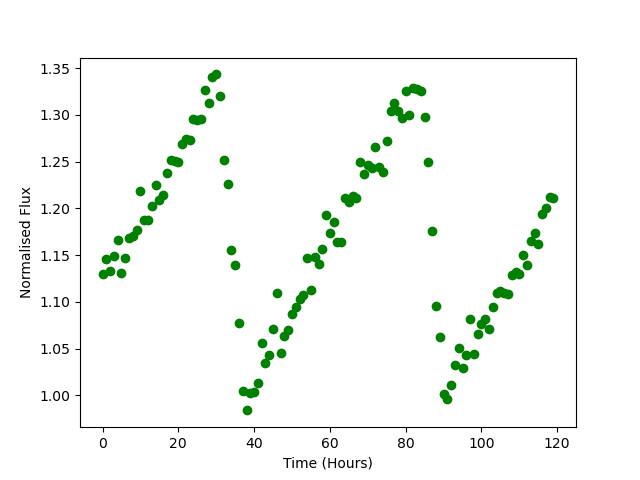

Source data for this figure (header and first rows):
Time, Flux
0.0, 1.129
1.0, 1.146
2.0, 1.134
3.0, 1.149
4.0, 1.166
5.0, 1.131
6.0, 1.147
7.0, 1.168
8.0, 1.171
9.0, 1.176
10.0, 1.219
11.0, 1.187
12.0, 1.187
13.0, 1.203
14.0, 1.225
15.0, 1.209
16.0, 1.215
17.0, 1.238
18.0, 1.251
19.0, 1.251
20.0, 1.25
21.0, 1.269
22.0, 1.274
23.0, 1.273
24.0, 1.295
25.0, 1.295
26.0, 1.295
27.0, 1.327
28.0, 1.312
29.0, 1.34
30.0, 1.343
31.0, 1.32
32.0, 1.252
33.0, 1.226
34.0, 1.156
35.0, 1.14
36.0, 1.077
37.0, 1.005
38.0, 0.9839
39.0, 1.002
40.0, 1.003
41.0, 1.014
42.0, 1.056
43.0, 1.035
44.0, 1.044
45.0, 1.071
46.0, 1.109
47.0, 1.045
48.0, 1.063
49.0, 1.07
50.0, 1.087
51.0, 1.094
52.0, 1.103
53.0, 1.107
54.0, 1.147
55.0, 1.112
56.0, 1.148
57.0, 1.14
58.0, 1.156
59.0, 1.193
... 60 more rows
